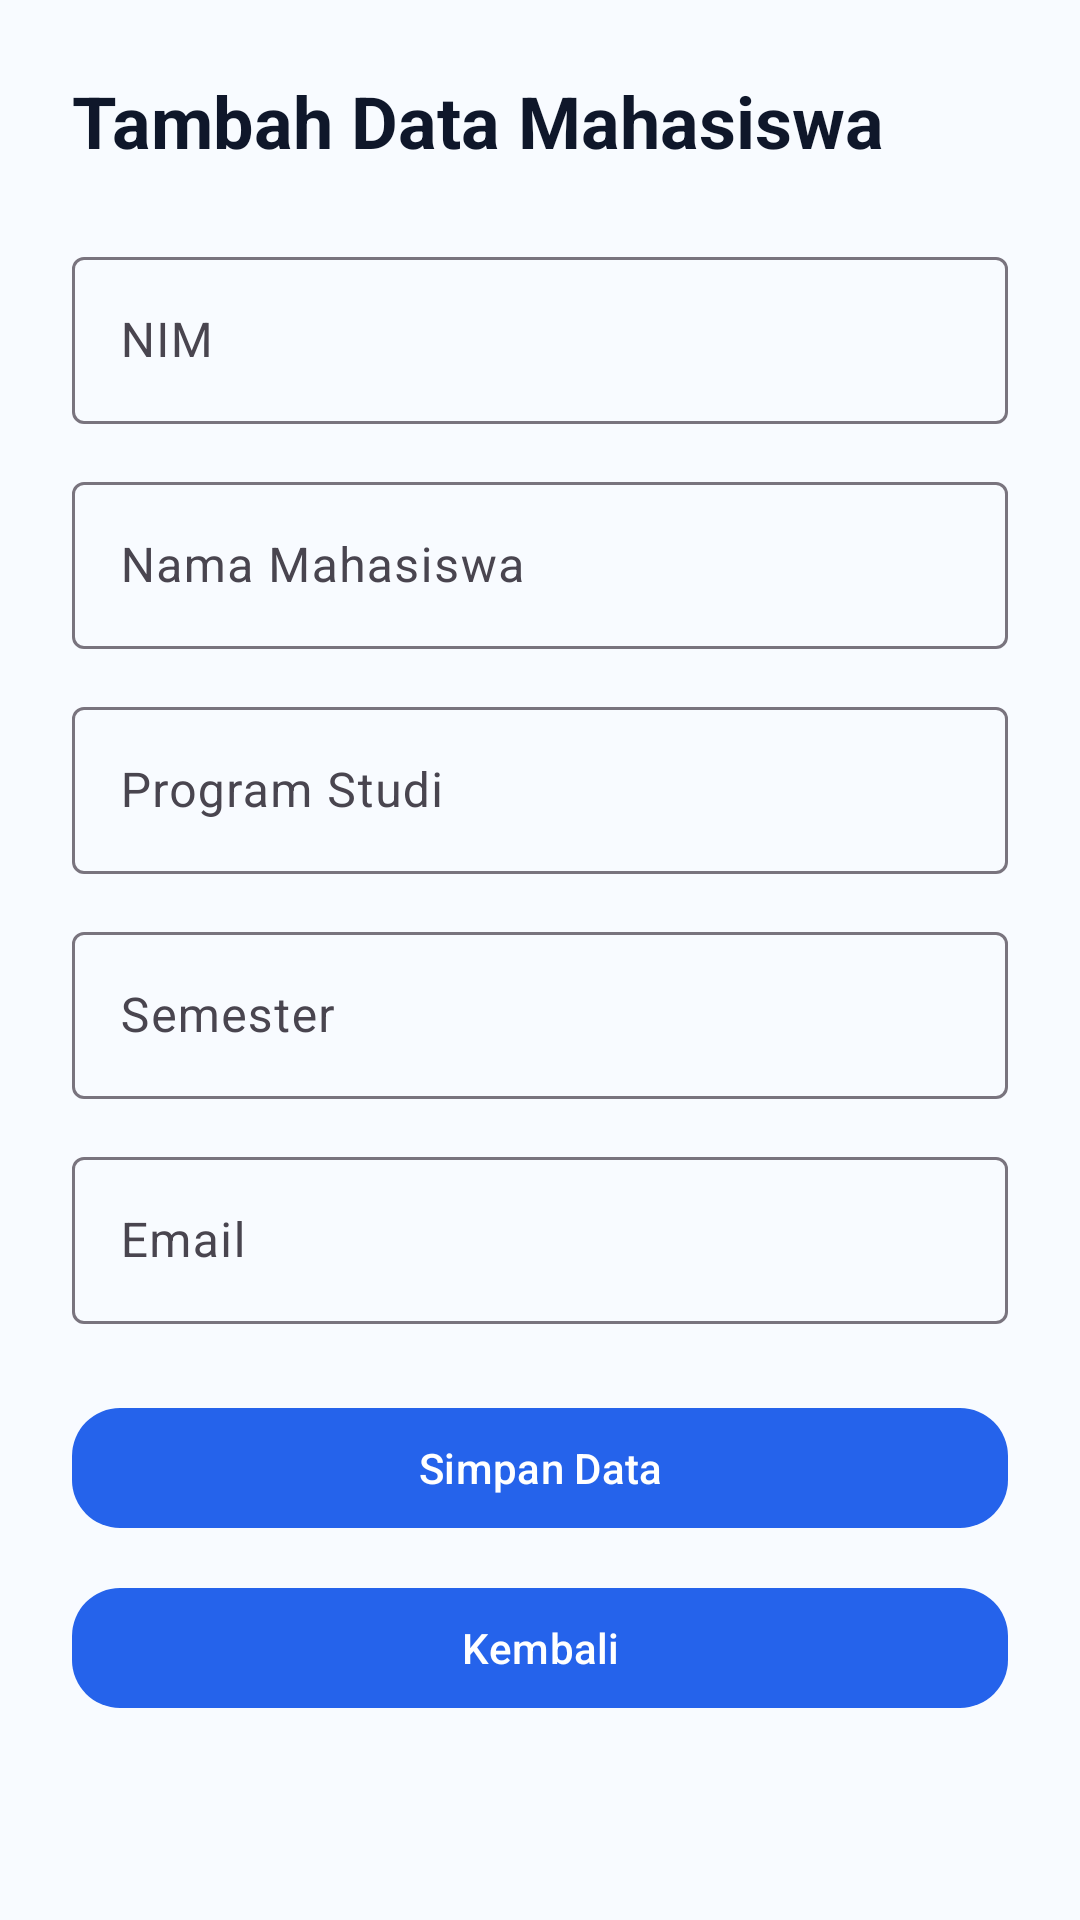

Write the Android layout XML for this screen, with the resource values it uses.
<!-- AndroidManifest.xml: application theme Theme.AkademikApp -->
<!-- res/layout/fragment_tambah_mahasiswa.xml -->
<?xml version="1.0" encoding="utf-8"?>
<ScrollView xmlns:android="http://schemas.android.com/apk/res/android"
    xmlns:app="http://schemas.android.com/apk/res-auto"
    android:layout_width="match_parent"
    android:layout_height="match_parent"
    android:background="#F8FBFF">

    <LinearLayout
        android:layout_width="match_parent"
        android:layout_height="wrap_content"
        android:orientation="vertical"
        android:padding="24dp">

        <TextView
            android:layout_width="wrap_content"
            android:layout_height="wrap_content"
            android:text="Tambah Data Mahasiswa"
            android:textColor="#0F172A"
            android:textSize="24sp"
            android:textStyle="bold" />

        <com.google.android.material.textfield.TextInputLayout
            android:layout_width="match_parent"
            android:layout_height="wrap_content"
            android:layout_marginTop="24dp"
            android:hint="NIM">

            <com.google.android.material.textfield.TextInputEditText
                android:id="@+id/edtNim"
                android:layout_width="match_parent"
                android:layout_height="wrap_content"
                android:inputType="number" />

        </com.google.android.material.textfield.TextInputLayout>

        <com.google.android.material.textfield.TextInputLayout
            android:layout_width="match_parent"
            android:layout_height="wrap_content"
            android:layout_marginTop="14dp"
            android:hint="Nama Mahasiswa">

            <com.google.android.material.textfield.TextInputEditText
                android:id="@+id/edtNama"
                android:layout_width="match_parent"
                android:layout_height="wrap_content"
                android:inputType="textPersonName" />

        </com.google.android.material.textfield.TextInputLayout>

        <com.google.android.material.textfield.TextInputLayout
            android:layout_width="match_parent"
            android:layout_height="wrap_content"
            android:layout_marginTop="14dp"
            android:hint="Program Studi">

            <com.google.android.material.textfield.TextInputEditText
                android:id="@+id/edtProdi"
                android:layout_width="match_parent"
                android:layout_height="wrap_content"
                android:inputType="textCapWords" />

        </com.google.android.material.textfield.TextInputLayout>

        <com.google.android.material.textfield.TextInputLayout
            android:layout_width="match_parent"
            android:layout_height="wrap_content"
            android:layout_marginTop="14dp"
            android:hint="Semester">

            <com.google.android.material.textfield.TextInputEditText
                android:id="@+id/edtSemester"
                android:layout_width="match_parent"
                android:layout_height="wrap_content"
                android:inputType="number" />

        </com.google.android.material.textfield.TextInputLayout>

        <com.google.android.material.textfield.TextInputLayout
            android:layout_width="match_parent"
            android:layout_height="wrap_content"
            android:layout_marginTop="14dp"
            android:hint="Email">

            <com.google.android.material.textfield.TextInputEditText
                android:id="@+id/edtEmail"
                android:layout_width="match_parent"
                android:layout_height="wrap_content"
                android:inputType="textEmailAddress" />

        </com.google.android.material.textfield.TextInputLayout>

        <com.google.android.material.button.MaterialButton
            android:id="@+id/btnSimpanMahasiswa"
            android:layout_width="match_parent"
            android:layout_height="wrap_content"
            android:layout_marginTop="24dp"
            android:text="Simpan Data"
            app:cornerRadius="16dp"
            app:backgroundTint="#2563EB"/>

        <com.google.android.material.button.MaterialButton
            android:id="@+id/btnKembaliTambahMahasiswa"
            android:layout_width="match_parent"
            android:layout_height="wrap_content"
            android:layout_marginTop="12dp"
            android:text="Kembali"
            app:cornerRadius="16dp"
            app:backgroundTint="#2563EB"/>

    </LinearLayout>

</ScrollView>
<!-- resources referenced by this layout -->
<resources>
  <style name="Theme.AkademikApp" parent="Base.Theme.AkademikApp" />
  <style name="Base.Theme.AkademikApp" parent="Theme.Material3.DayNight.NoActionBar">
          
          
      </style>
</resources>
